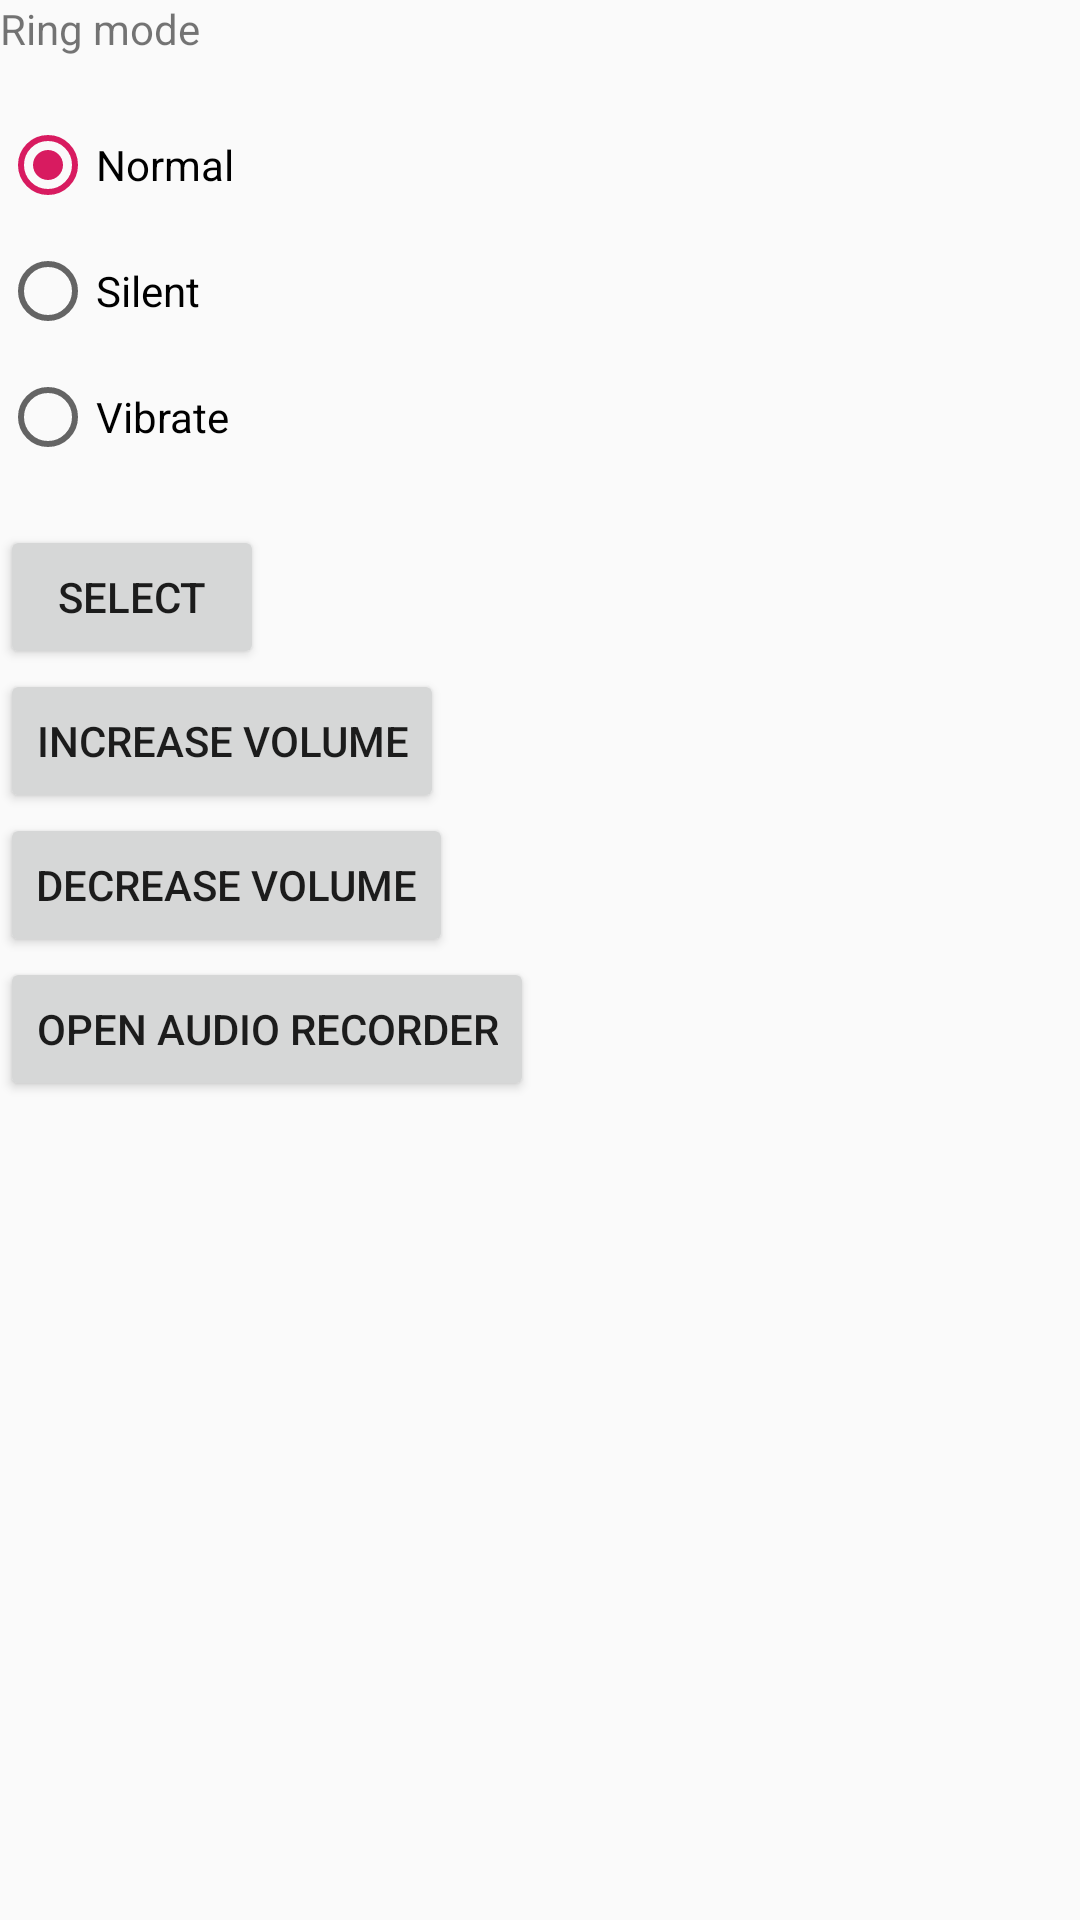

Produce the Android XML layout that renders to this screen, including the resource entries it uses.
<!-- AndroidManifest.xml: application theme AppTheme -->
<!-- res/layout/fragment_multimedia.xml -->
<?xml version="1.0" encoding="utf-8"?>
<LinearLayout xmlns:android="http://schemas.android.com/apk/res/android"
              xmlns:app="http://schemas.android.com/apk/res-auto"
              xmlns:tools="http://schemas.android.com/tools"
              android:id="@+id/MultimediaLayout"
              android:layout_width="match_parent"
              android:layout_height="match_parent"
              tools:context=".MultimediaFragment"
              android:orientation="vertical">

    <TextView
            android:id="@+id/textViewRingModeId"
            android:layout_width="wrap_content"
            android:layout_height="wrap_content"
            android:text="@string/textViewRingModeText"/>

    <RadioGroup
            android:id="@+id/radioGroupId"
            android:layout_width="wrap_content"
            android:layout_height="wrap_content"
            android:layout_marginTop="10dp" >
            <RadioButton
                    android:id="@+id/radioButtonNormalId"
                    android:layout_width="wrap_content"
                    android:layout_height="wrap_content"
                    android:layout_marginTop="10dp"
                    android:checked="true"
                    android:text="@string/radioButtonNormalText" />
            <RadioButton
                    android:id="@+id/radioButtonSilentId"
                    android:layout_width="wrap_content"
                    android:layout_height="wrap_content"
                    android:layout_marginTop="10dp"
                    android:text="@string/radioButtonSilentText" />

            <RadioButton
                    android:id="@+id/radioButtonVibrateId"
                    android:layout_width="wrap_content"
                    android:layout_height="wrap_content"
                    android:layout_marginTop="10dp"
                    android:text="@string/radioButtonVibrateText" />

    </RadioGroup>
    <Button
            android:id="@+id/buttonChooseModeId"
            android:layout_width="wrap_content"
            android:layout_height="wrap_content"
            android:layout_marginTop="20dp"
            android:text="@string/buttonChooseModeText" />
    <Button
            android:id="@+id/buttonIncreaseVolumeId"
            android:layout_width="wrap_content"
            android:layout_height="wrap_content"
            android:text="@string/buttonIncreaseVolumeText"/>
    <Button
            android:id="@+id/buttonDecreaseVolumeId"
            android:layout_width="wrap_content"
            android:layout_height="wrap_content"
            android:text="@string/buttonDecreaseVolumeText" />
    <Button
            android:id="@+id/buttonApriRecordAudioActivityId"
            android:layout_width="wrap_content"
            android:layout_height="wrap_content"
            android:text="@string/buttonApriRecordAudioActivityText" />

</LinearLayout>
<!-- resources referenced by this layout -->
<resources>
  <string name="buttonApriRecordAudioActivityText">Open audio recorder</string>
  <string name="buttonChooseModeText">Select</string>
  <string name="buttonDecreaseVolumeText">Decrease volume</string>
  <string name="buttonIncreaseVolumeText">Increase volume</string>
  <string name="radioButtonNormalText">Normal</string>
  <string name="radioButtonSilentText">Silent</string>
  <string name="radioButtonVibrateText">Vibrate</string>
  <string name="textViewRingModeText">Ring mode</string>
  <style name="AppTheme" parent="Theme.AppCompat.Light.DarkActionBar">
          
          <item name="colorPrimary">@color/colorPrimary</item>
          <item name="colorPrimaryDark">@color/colorPrimaryDark</item>
          <item name="colorAccent">@color/colorAccent</item>
      </style>
  <color name="colorPrimary">#008577</color>
  <color name="colorPrimaryDark">#00574B</color>
  <color name="colorAccent">#D81B60</color>
</resources>
